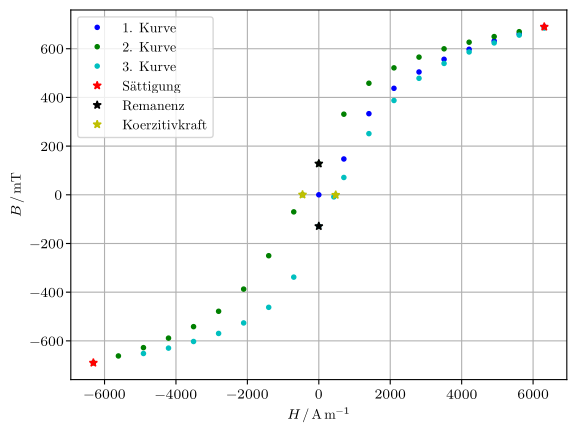

This chart was generated by the following Python code:
import matplotlib as mpl
mpl.use('pgf')
import matplotlib.pyplot as plt
import numpy as np
mpl.rcParams.update({
'font.family': 'serif',
'text.usetex': True,
'pgf.rcfonts': False,
'pgf.texsystem': 'lualatex',
'pgf.preamble': r'\usepackage{unicode-math}\usepackage{siunitx}',
})

x=np.array([0.0,1.0,2.0,3.0,4.0,5.0,6.0,7.0,8.0,9.0,8.0,7.0,6.0,5.0,4.0,3.0,2.0,1.0,0.0,-0.65,-1.0,-2.0,-3.0,-4.0,-5.0,-6.0,-7.0,-8.0,-9.0,-8.0,-7.0,-6.0,-5.0,-4.0,-3.0,-2.0,-1.0,0.0,0.6,0.675,1.0,2.0,3.0,4.0,5.0,6.0,7.0,8.0,9.0])
y=np.array([0,148,335,440,508,561,603,638,668,698,677,656,632,604,569,524,460,332,128,0,71,252,390,482,546,594,634,669,698,679,658,635,607,573,529,464,339,129,8,0,72,253,390,482,544,592,630,663,693])
y[20:39]=-y[20:39] #Minuszeichen bei Daten erst nicht aufgenommen, hier nachgeholt

#B-Feld der Spule ohne Eisenkern
my_0=4*np.pi*10**(-7)
n=595
r=0.135
#Strom I entspricht den x gespeicherten Werten
H_Faktor=n*(2*np.pi*r)**(-1)
B_Faktor=my_0*n*(2*np.pi*r)**(-1)
H_Spule=H_Faktor*x
B_Magnetisierung=(y*10**(-3)*(my_0)**(-1)-H_Spule)*my_0*10**3 


plt.plot(H_Spule[0:10],B_Magnetisierung[0:10],'b.',label='1. Kurve')
plt.plot(H_Spule[10:29],B_Magnetisierung[10:29],'g.',label='2. Kurve')
plt.plot(H_Spule[30:50],B_Magnetisierung[30:50],'c.',label='3. Kurve')
plt.plot(H_Spule[9:10],B_Magnetisierung[9:10],'r*',label='Sättigung')
plt.plot(H_Spule[18:19],B_Magnetisierung[18:19],'k*',label='Remanenz')
plt.plot(H_Spule[19:20],B_Magnetisierung[19:20],'y*',label='Koerzitivkraft')
plt.plot(H_Spule[28:29],B_Magnetisierung[28:29],'r*') #negative Sättigung
plt.plot(H_Spule[37:38],B_Magnetisierung[37:38],'k*') #negative Remanenz
plt.plot(H_Spule[39:40],B_Magnetisierung[39:40],'y*') #positive Koerzitivkraft

plt.legend()
plt.grid()

plt.xlabel(r'$H\,/\,\si{\ampere\per\meter}$')
plt.ylabel(r'$B\,/\,\mathrm{mT}$')
plt.savefig('plot_Hysterese.pdf')

print(H_Spule)
print(B_Magnetisierung)